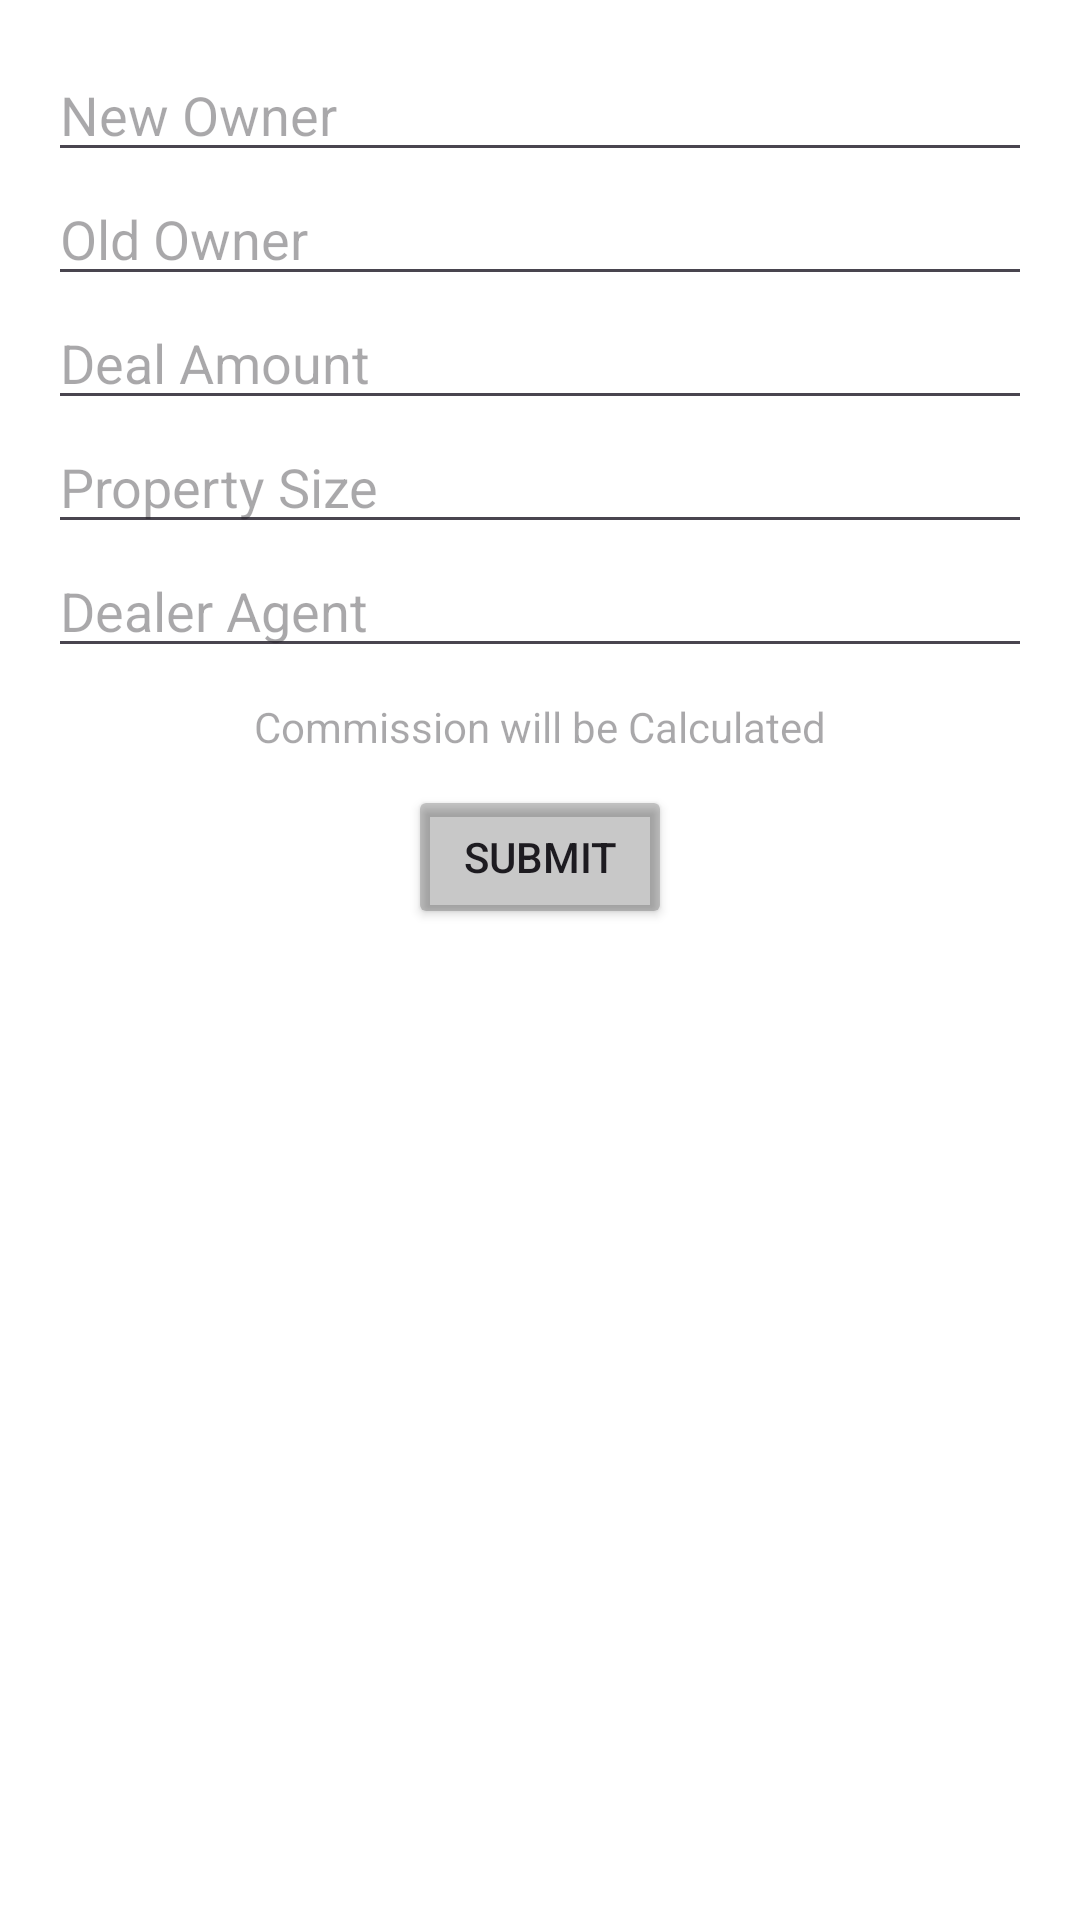

Android layout source for this screen:
<!-- AndroidManifest.xml: application theme Theme.DatabaseApp -->
<!-- res/layout/dialog_transaction_form.xml -->
<LinearLayout xmlns:android="http://schemas.android.com/apk/res/android"
    android:layout_width="match_parent"
    android:layout_height="wrap_content"
    android:orientation="vertical"
    android:background="@color/white"
    android:padding="16dp">

    <EditText
        android:id="@+id/newOwnerEditText"
        android:layout_width="match_parent"
        android:layout_height="wrap_content"
        android:hint="New Owner" />

    <EditText
        android:id="@+id/oldOwnerEditText"
        android:layout_width="match_parent"
        android:layout_height="wrap_content"
        android:hint="Old Owner" />

    <EditText
        android:id="@+id/dealAmountEditText"
        android:layout_width="match_parent"
        android:layout_height="wrap_content"
        android:hint="Deal Amount" />

    <EditText
        android:id="@+id/propertySizeEditText"
        android:layout_width="match_parent"
        android:layout_height="wrap_content"
        android:hint="Property Size" />

    <EditText
        android:id="@+id/dealerAgentEditText"
        android:layout_width="match_parent"
        android:layout_height="wrap_content"
        android:hint="Dealer Agent" />

    <TextView
        android:id="@+id/commissionEarnedTextView"
        android:layout_width="match_parent"
        android:padding="10dp"
        android:layout_gravity="center"
        android:gravity="center"
        android:layout_height="wrap_content"
        android:hint="Commission will be Calculated" />

    <Button
        android:id="@+id/submitTransactionButton"
        android:layout_width="wrap_content"
        android:layout_gravity="center"
        android:layout_height="wrap_content"
        android:backgroundTint="@color/cardview_shadow_start_color"
        android:text="Submit" />
</LinearLayout>
<!-- resources referenced by this layout -->
<resources>
  <color name="white">#FFFFFFFF</color>
  <style name="Theme.DatabaseApp" parent="Base.Theme.DatabaseApp" />
  <style name="Base.Theme.DatabaseApp" parent="Theme.Material3.DayNight.NoActionBar">
          
          <item name="colorPrimaryDark">@color/grey</item>
      </style>
  <color name="grey">#808080</color>
</resources>
